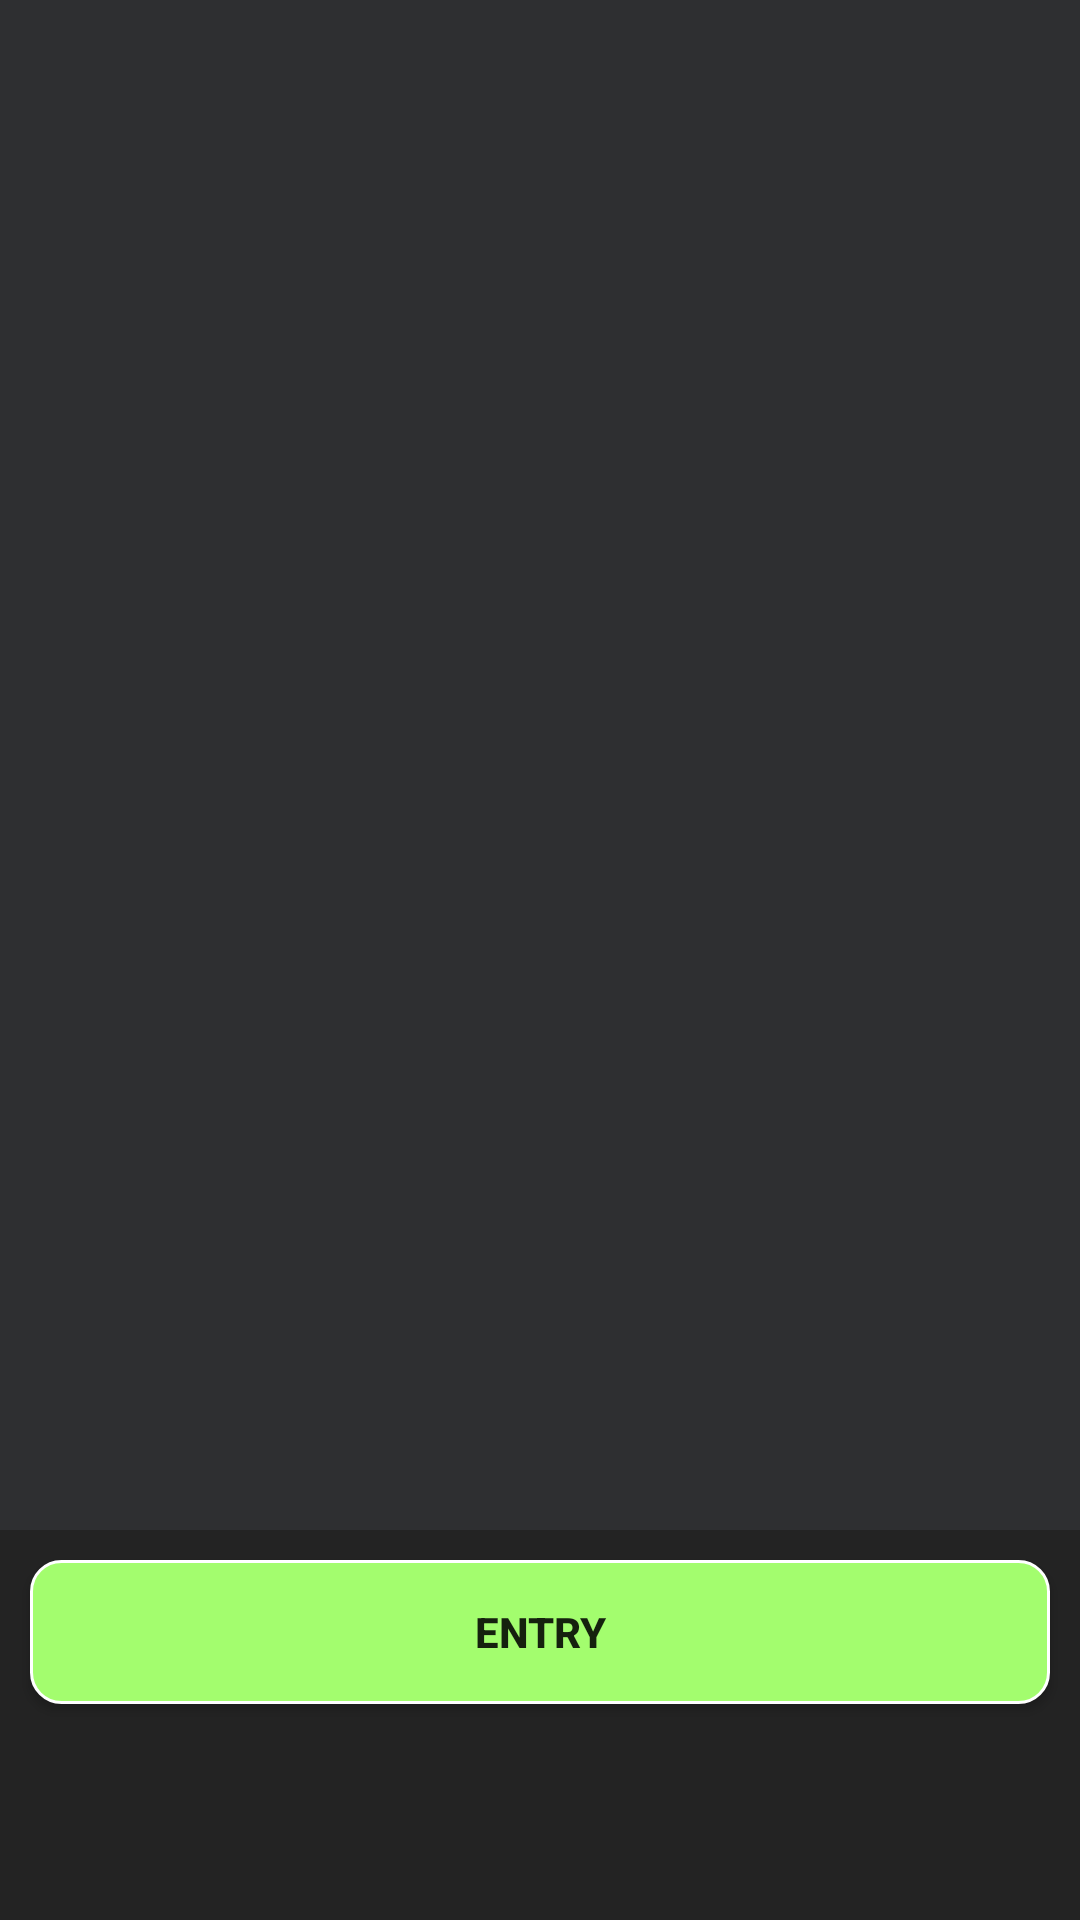

Write the Android layout XML for this screen, with the resource values it uses.
<!-- AndroidManifest.xml: application theme AppTheme -->
<!-- res/layout/activity_login.xml -->
<?xml version="1.0" encoding="utf-8"?>
<LinearLayout xmlns:android="http://schemas.android.com/apk/res/android"
    xmlns:app="http://schemas.android.com/apk/res-auto"
    xmlns:tools="http://schemas.android.com/tools"
    android:layout_width="match_parent"
    android:layout_height="match_parent"
    android:background="@color/background"
    android:orientation="vertical"
    tools:context="com.example.pc.diarykitm.view.LoginActivity">

    <ListView
        android:id="@+id/listView"
        android:padding="5dp"
        android:layout_margin="5dp"
        android:layout_width="match_parent"
        android:layout_height="500dp">
    </ListView>

    <LinearLayout
        android:orientation="vertical"
        android:background="@color/backgroundDarker"
        android:layout_width="match_parent"
        android:layout_height="match_parent">

        <Button
            android:layout_margin="10dp"
            android:id="@+id/btnLoginEntry"
            android:text="ENTRY"
            android:textStyle="bold"
            android:background="@drawable/btn_entry_add"
            android:layout_width="match_parent"
            android:layout_height="wrap_content" />
    </LinearLayout>

</LinearLayout>
<!-- resources referenced by this layout -->
<resources>
  <color name="background">#2e2f31</color>
  <color name="backgroundDarker">#232323</color>
  <!-- drawable btn_entry_add (drawable) -->
  <?xml version="1.0" encoding="utf-8"?>
  <shape xmlns:android="http://schemas.android.com/apk/res/android"
      android:shape="rectangle">
      <solid android:color="@color/colorAccent"/>
      <stroke android:width="1dp" android:color="#ffffff"/>
      <corners android:radius="10dp"/>
  </shape>
  <style name="AppTheme" parent="Theme.AppCompat.Light.NoActionBar">
          
          <item name="colorPrimary">@color/background</item>
          <item name="colorPrimaryDark">@color/background</item>
          <item name="colorAccent">@color/colorAccent</item>
      </style>
  <color name="colorAccent">#a3fd6e</color>
</resources>
